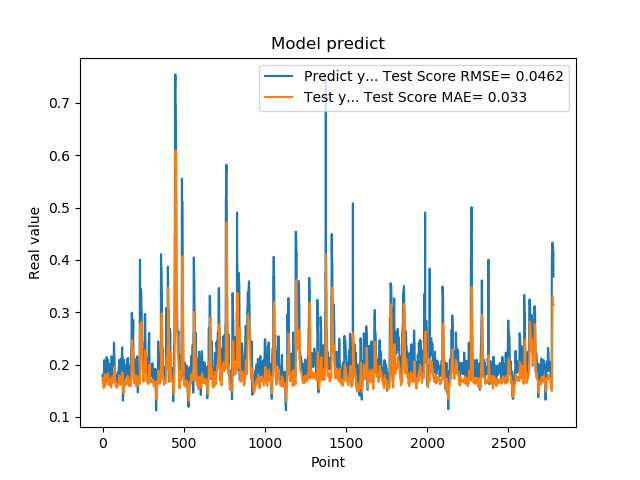

Values plotted in this chart, from the file beside it:
1.779100298881530762e-01, 1.741903088029557733e-01
1.779100298881530762e-01, 1.696601214206036323e-01
1.810636967420578003e-01, 1.660860663576283480e-01
1.810636967420578003e-01, 1.648886114823155391e-01
1.680064052343368530e-01, 1.638920307611437532e-01
1.635809391736984530e-01, 1.596520852702520699e-01
1.635809391736984530e-01, 1.570731765155396475e-01
1.706920862197875977e-01, 1.550877428631503296e-01
1.706920862197875977e-01, 1.570845276397900281e-01
1.916799396276473999e-01, 1.588025273133644444e-01
2.085516005754470825e-01, 1.618380923441994079e-01
2.085516005754470825e-01, 1.710556801292047180e-01
2.058236002922058105e-01, 1.775465359439561408e-01
2.058236002922058105e-01, 1.799981595726130590e-01
1.828240007162094116e-01, 1.817040374139131387e-01
1.857409924268722534e-01, 1.772997666390220828e-01
1.857409924268722534e-01, 1.731123715220369841e-01
1.775099337100982666e-01, 1.697418042665041205e-01
1.775099337100982666e-01, 1.656285910961524666e-01
1.752161234617232999e-01, 1.622637086793617955e-01
1.971126049757004062e-01, 1.615061723307529562e-01
1.971126049757004062e-01, 1.644476900509413420e-01
1.845117062330246249e-01, 1.668820300389599887e-01
1.845117062330246249e-01, 1.666515762901083220e-01
1.984785944223403931e-01, 1.663688726923020222e-01
2.143009155988692960e-01, 1.701241157226129341e-01
2.143009155988692960e-01, 1.748358955016577065e-01
1.841159015893935880e-01, 1.785535489752645144e-01
1.841159015893935880e-01, 1.739154435534305265e-01
2.104043960571289062e-01, 1.702511985785414850e-01
2.032361328601836881e-01, 1.735505278053558753e-01
2.032361328601836881e-01, 1.765643918743952101e-01
2.088565975427627841e-01, 1.792035850424583410e-01
2.088565975427627841e-01, 1.822247988315900957e-01
1.960448026657104492e-01, 1.833678288645736454e-01
1.900728046894073209e-01, 1.784994335413045974e-01
1.900728046894073209e-01, 1.741564635079766166e-01
1.658952832221984863e-01, 1.708387613692853579e-01
1.658952832221984863e-01, 1.653252029409764401e-01
1.872539073228836337e-01, 1.607035598146095701e-01
1.852532625198364535e-01, 1.609486126312981435e-01
1.852532625198364535e-01, 1.610864583909888959e-01
1.799222826957702359e-01, 1.611914415780079102e-01
1.799222826957702359e-01, 1.628356500003325102e-01
2.012764066457748136e-01, 1.640568998537262624e-01
1.978618204593658725e-01, 1.702688274975268645e-01
1.978618204593658725e-01, 1.714085353687930524e-01
1.950792670249938965e-01, 1.720218415794384226e-01
1.950792670249938965e-01, 1.722383268841691795e-01
1.711323857307434082e-01, 1.722457980718410386e-01
1.623787879943847379e-01, 1.673612268324106700e-01
1.623787879943847379e-01, 1.628252508184308833e-01
1.677809953689575195e-01, 1.589847386420955022e-01
1.677809953689575195e-01, 1.575057260747493304e-01
2.059821039438247958e-01, 1.561666904032398828e-01
2.158481031656265259e-01, 1.646092909192686804e-01
2.158481031656265259e-01, 1.712596067171570369e-01
2.141157686710357111e-01, 1.759065293953023246e-01
2.141157686710357111e-01, 1.772258051984717531e-01
1.768843084573745450e-01, 1.779084565052220235e-01
1.967563778162002563e-01, 1.733815679269750942e-01
... 2,719 more rows
